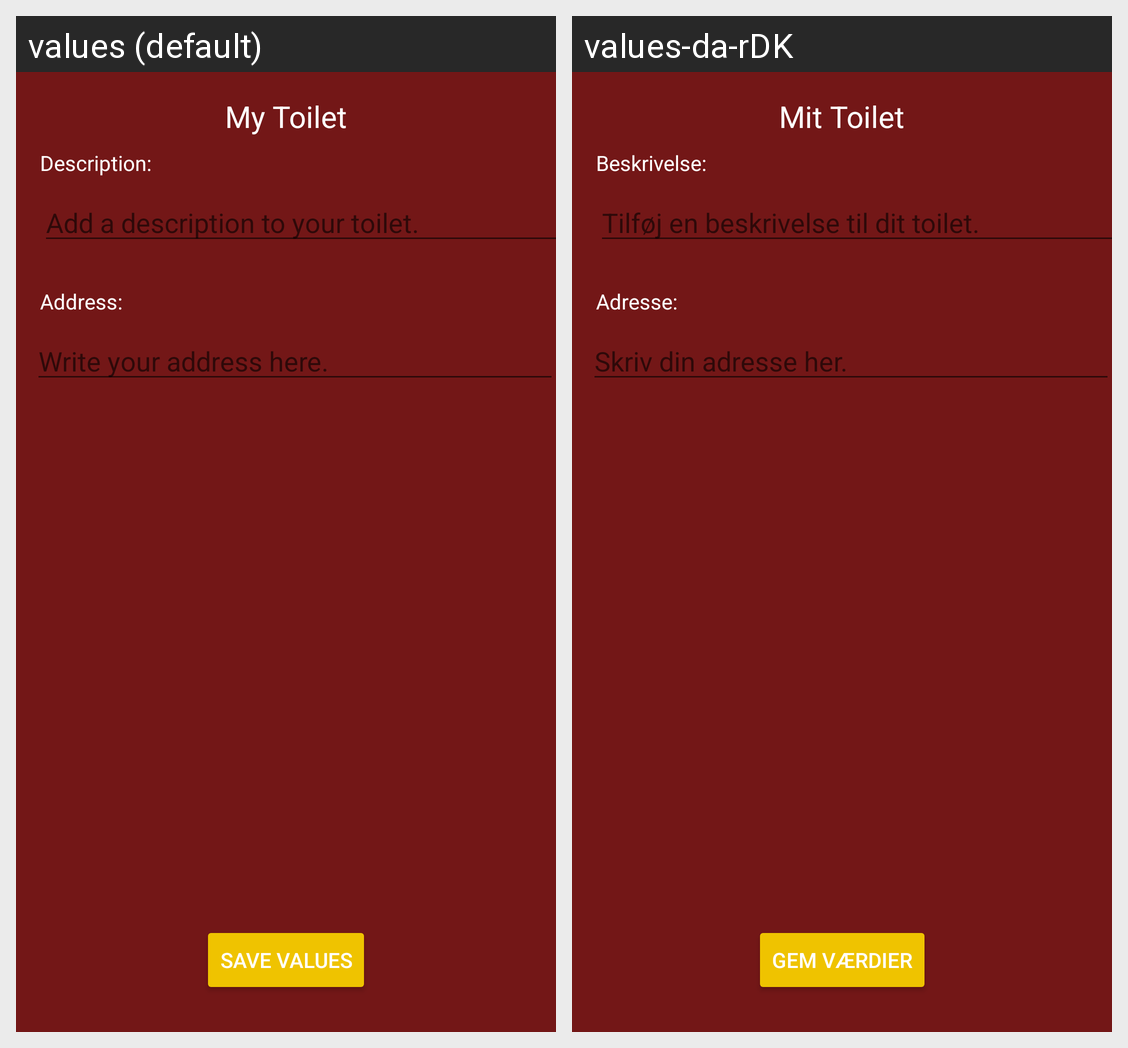

Here is an Android app screen in its default locale and in the app's own translations. Write out the translated-string differences for the strings that appear on this screen.
Android screen res/layout/fragment_your_toilet.xml rendered under 2 locales, left to right: values (default), values-da-rDK. Device: Nexus 5 (rendered at 1080×1920; each locale shown at half size, 540×960, under a caption strip naming it); theme AppTheme.
Strings drawn on this screen, with the default value and each locale's value (text and hints the layout hard-codes, and strings that could not be matched under every locale, appear in the picture but are not listed):

yourToilet
  values: My Toilet
  values-da-rDK: Mit Toilet

description
  values: Description:
  values-da-rDK: Beskrivelse:

addDescription
  values: Add a description to your toilet.
  values-da-rDK: Tilføj en beskrivelse til dit toilet.

saveValues
  values: Save Values
  values-da-rDK: Gem Værdier

Address
  values: Address:
  values-da-rDK: Adresse:

addAddress
  values: Write your address here.
  values-da-rDK: Skriv din adresse her.
